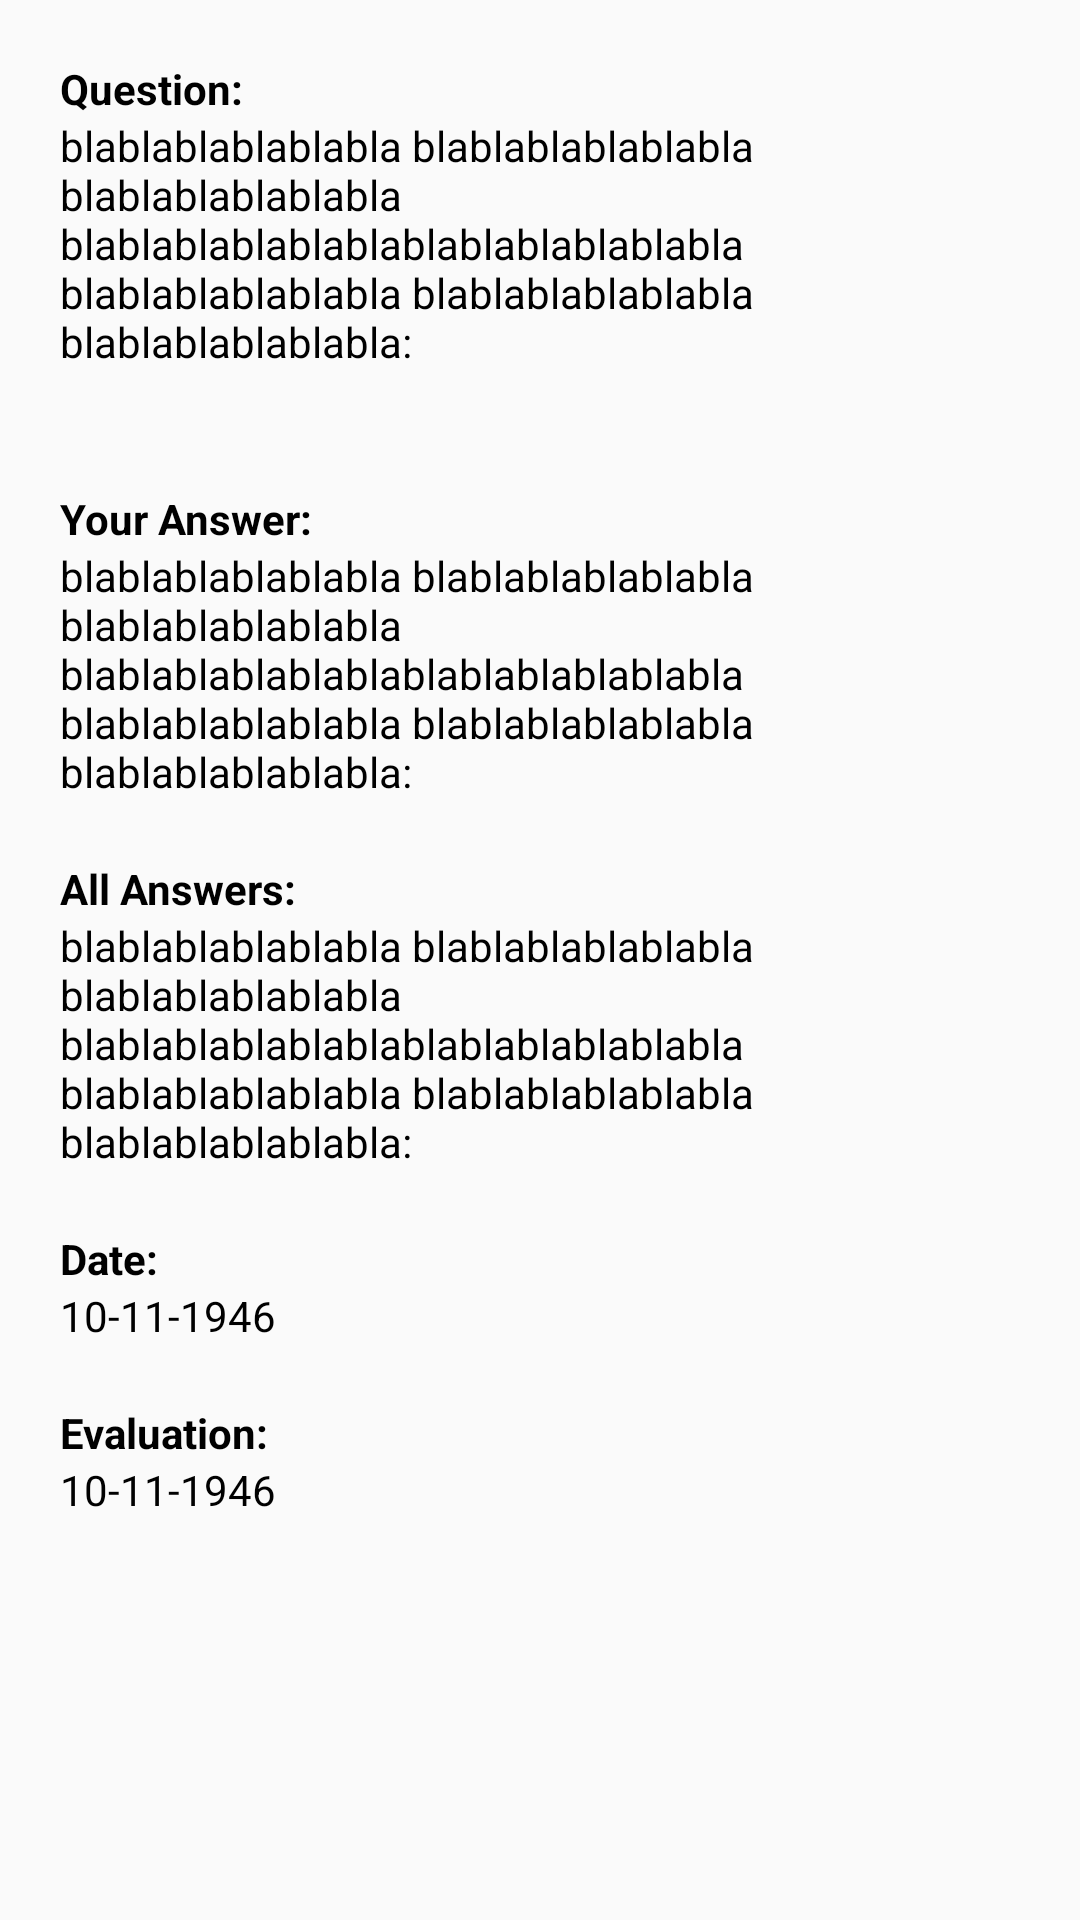

Write the Android layout XML for this screen, with the resource values it uses.
<!-- AndroidManifest.xml: application theme CustomActionBarTheme -->
<!-- res/layout/activity_results_fullview.xml -->
<?xml version="1.0" encoding="utf-8"?>
<ScrollView xmlns:android="http://schemas.android.com/apk/res/android"
    xmlns:app="http://schemas.android.com/apk/res-auto"
    android:layout_width="fill_parent"
    android:layout_height="wrap_content">

    <LinearLayout
        android:layout_width="fill_parent"
        android:layout_height="fill_parent"
        android:padding="20dp"
        android:orientation="vertical">

        <TextView
            android:id="@+id/result_full_questionlabel"
            android:layout_width="fill_parent"
            android:layout_height="wrap_content"
            android:text="Question: "
            android:textColor="@color/black"
            android:textStyle="bold" />

        <TextView
            android:id="@+id/result_full_questiontext"
            android:layout_width="fill_parent"
            android:layout_height="wrap_content"
            android:textColor="@color/black"
            android:text="blablablablablabla blablablablablabla blablablablablabla blablablablablablablablablablablabla blablablablablabla blablablablablabla blablablablablabla: " />

        <ImageView
            android:id="@+id/result_full_image"
            android:layout_width="wrap_content"
            android:layout_height="wrap_content"
            android:layout_marginTop="20dp"/>

        <TextView
            android:id="@+id/result_full_studentanswerlabel"
            android:layout_width="fill_parent"
            android:layout_height="wrap_content"
            android:layout_marginTop="20dp"
            android:text="Your Answer: "
            android:textColor="@color/black"
            android:textStyle="bold" />

        <TextView
            android:id="@+id/result_full_studentanswertext"
            android:layout_width="fill_parent"
            android:layout_height="wrap_content"
            android:textColor="@color/black"
            android:text="blablablablablabla blablablablablabla blablablablablabla blablablablablablablablablablablabla blablablablablabla blablablablablabla blablablablablabla: " />

        <TextView
            android:id="@+id/result_full_allanswerslabel"
            android:layout_width="fill_parent"
            android:layout_height="wrap_content"
            android:layout_marginTop="20dp"
            android:text="All Answers: "
            android:textColor="@color/black"
            android:textStyle="bold" />

        <TextView
            android:id="@+id/result_full_allanswerstext"
            android:layout_width="fill_parent"
            android:layout_height="wrap_content"
            android:textColor="@color/black"
            android:text="blablablablablabla blablablablablabla blablablablablabla blablablablablablablablablablablabla blablablablablabla blablablablablabla blablablablablabla: " />

        <TextView
            android:id="@+id/result_full_datelabel"
            android:layout_width="fill_parent"
            android:layout_height="wrap_content"
            android:layout_marginTop="20dp"
            android:text="Date: "
            android:textColor="@color/black"
            android:textStyle="bold" />

        <TextView
            android:id="@+id/result_full_date"
            android:layout_width="fill_parent"
            android:layout_height="wrap_content"
            android:textColor="@color/black"
            android:text="10-11-1946" />

        <TextView
            android:id="@+id/result_full_evaluationlabel"
            android:layout_width="fill_parent"
            android:layout_height="wrap_content"
            android:layout_marginTop="20dp"
            android:text="Evaluation: "
            android:textColor="@color/black"
            android:textStyle="bold" />

        <TextView
            android:id="@+id/result_full_evaluation"
            android:layout_width="fill_parent"
            android:layout_height="wrap_content"
            android:textColor="@color/black"
            android:text="10-11-1946" />
    </LinearLayout>
</ScrollView>
<!-- resources referenced by this layout -->
<resources>
  <color name="black">#000000</color>
  <style name="CustomActionBarTheme" parent="@style/Theme.AppCompat.Light.DarkActionBar">
          <item name="android:actionBarStyle" tools:ignore="NewApi">@style/MyActionBar</item>
          <item name="actionBarStyle">@style/MyActionBar</item>
          <item name="android:textColor">@color/white</item>
      </style>
  <style name="MyActionBar" parent="@style/Widget.AppCompat.Light.ActionBar.Solid.Inverse">
          <item name="android:background" tools:ignore="NewApi">@color/koekored</item>
          <item name="background">@color/koekored</item>
      </style>
  <color name="white">#FFFFFF</color>
  <color name="koekored">#ff3333</color>
</resources>
